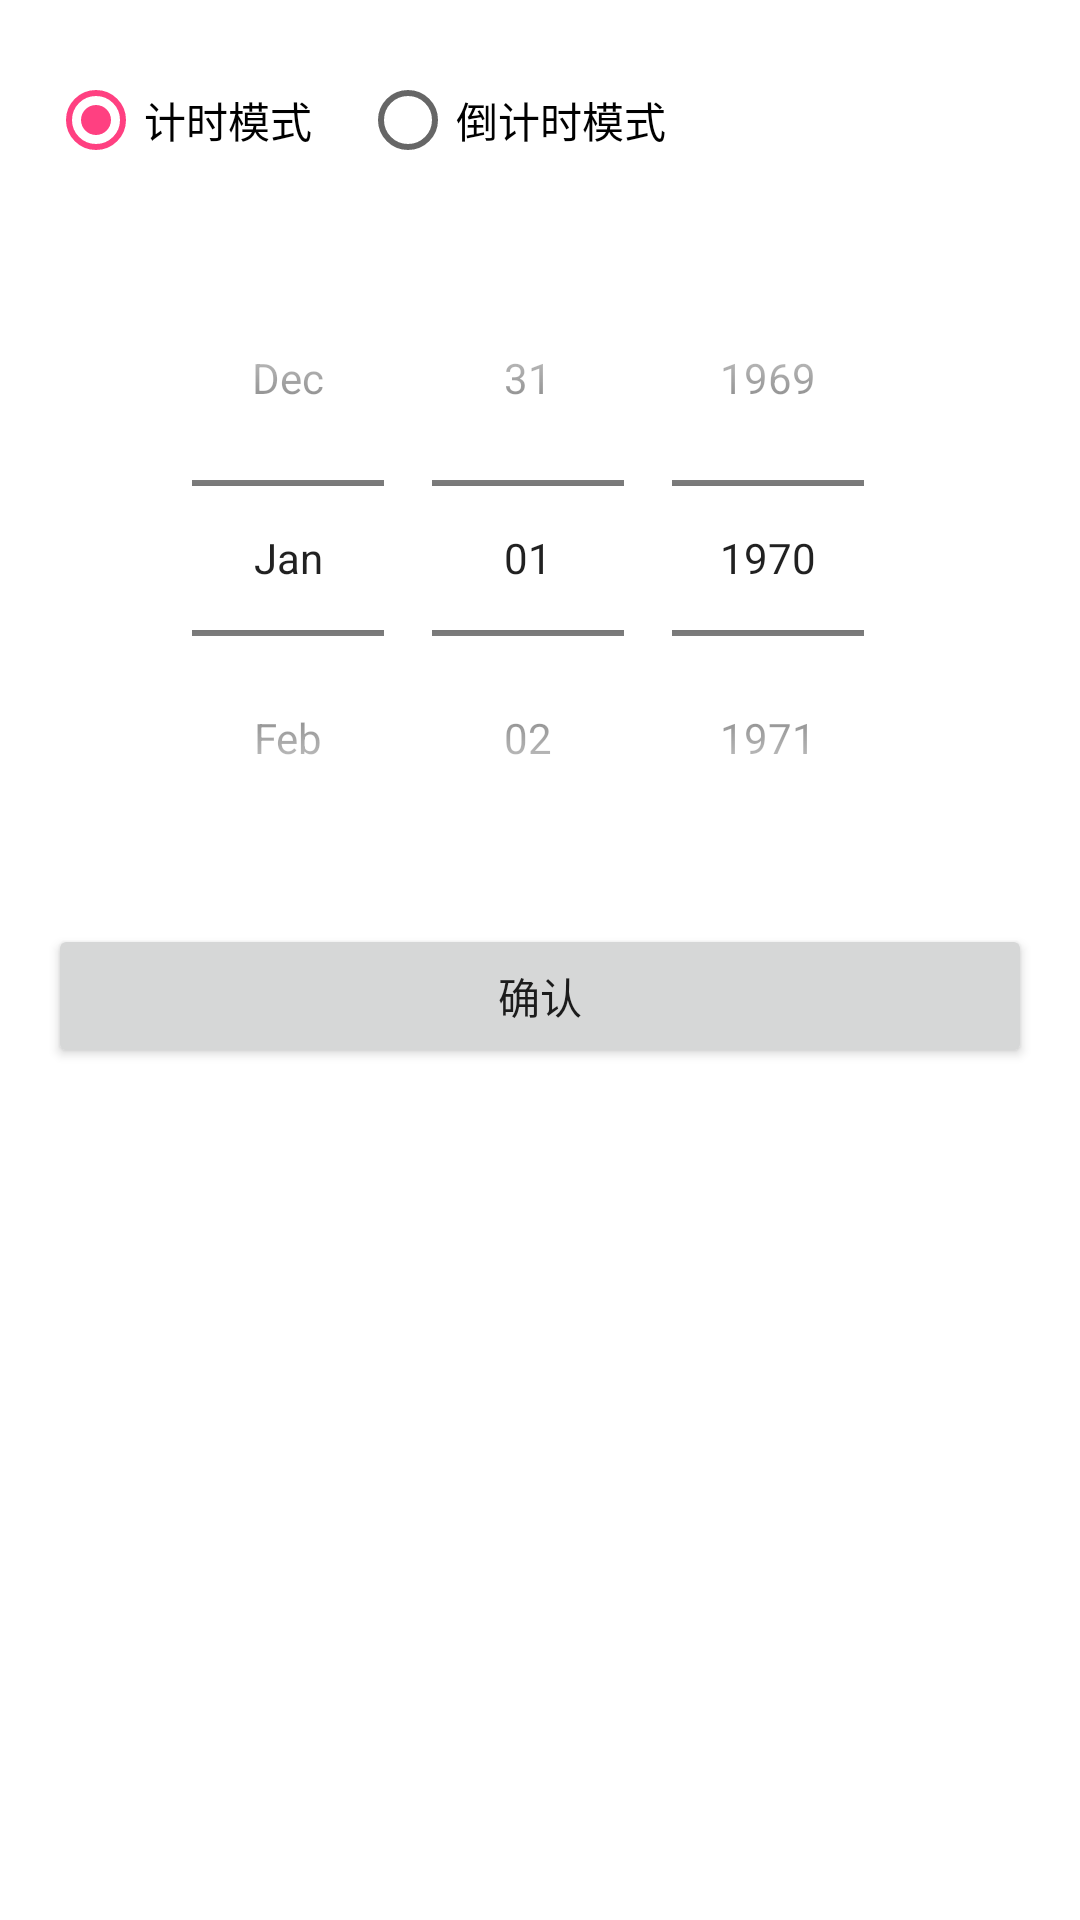

Write the Android layout XML for this screen, with the resource values it uses.
<!-- AndroidManifest.xml: application theme AppTheme -->
<!-- res/layout/activity_widget_config.xml -->
<?xml version="1.0" encoding="utf-8"?>
<LinearLayout xmlns:android="http://schemas.android.com/apk/res/android"
    android:layout_width="match_parent"
    android:layout_height="match_parent"
    android:orientation="vertical"
    android:padding="16dp">

    <RadioGroup
        android:id="@+id/modeRadioGroup"
        android:layout_width="match_parent"
        android:layout_height="wrap_content"
        android:orientation="horizontal"
        android:layout_marginBottom="16dp">

        <RadioButton
            android:id="@+id/countUpRadio"
            android:layout_width="wrap_content"
            android:layout_height="wrap_content"
            android:checked="true"
            android:text="计时模式" />

        <RadioButton
            android:id="@+id/countDownRadio"
            android:layout_width="wrap_content"
            android:layout_height="wrap_content"
            android:layout_marginStart="16dp"
            android:text="倒计时模式" />
    </RadioGroup>

    <DatePicker
        android:id="@+id/widgetDatePicker"
        android:layout_width="match_parent"
        android:layout_height="wrap_content"
        android:datePickerMode="spinner"
        android:calendarViewShown="false" />

    <Button
        android:id="@+id/confirmButton"
        android:layout_width="match_parent"
        android:layout_height="wrap_content"
        android:layout_marginTop="16dp"
        android:text="确认" />

</LinearLayout>
<!-- resources referenced by this layout -->
<resources>
  <style name="AppTheme" parent="Theme.MaterialComponents.DayNight">
          <item name="colorPrimary">@color/primary</item>
          <item name="colorPrimaryDark">@color/primary_dark</item>
          <item name="colorAccent">@color/accent</item>
      </style>
  <color name="primary">#2196F3</color>
  <color name="primary_dark">#1976D2</color>
  <color name="accent">#FF4081</color>
</resources>
